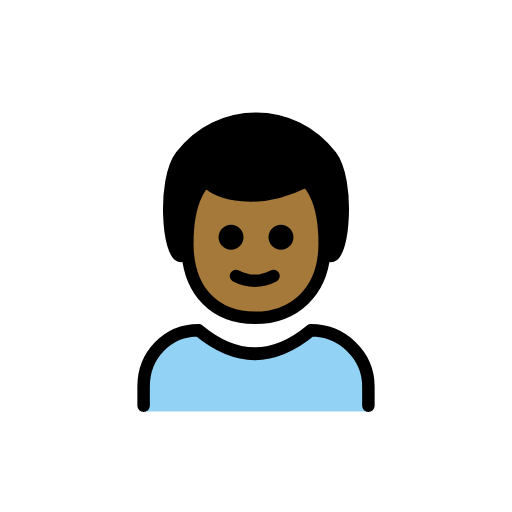
t = 0.00 s
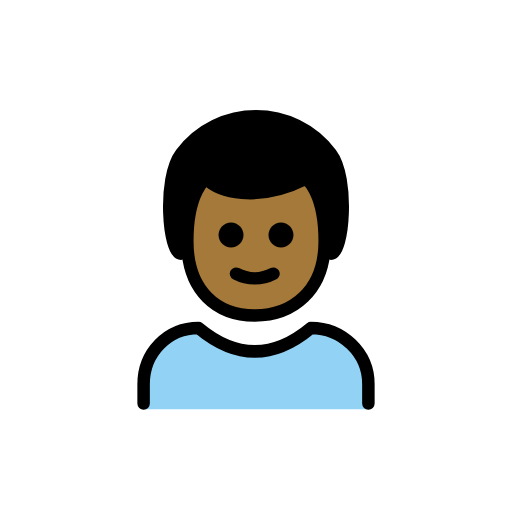
t = 0.48 s
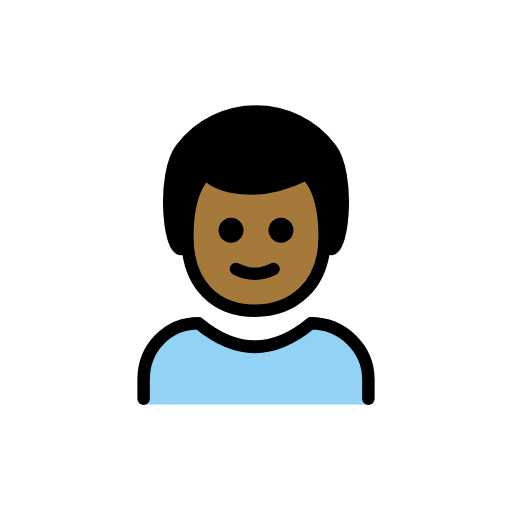
t = 1.43 s
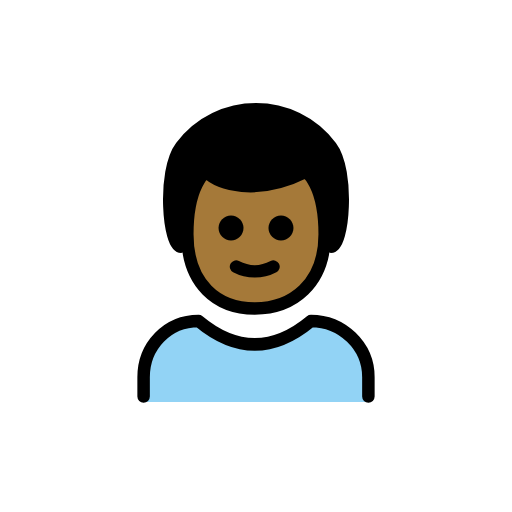
t = 1.90 s
t = 2.38 s: frame unchanged from t = 1.43 s, image omitted
t = 3.33 s: frame unchanged from t = 0.48 s, image omitted

The animated SVG that drew these frames (rendered in a browser with its animation timeline set to each time). Animation: 1 SMIL element (animateTransform=1); one cycle of 3.80 s, repeats indefinitely.

<?xml version='1.0' encoding='utf-8'?>
<svg xmlns="http://www.w3.org/2000/svg" id="emoji" viewBox="-5 -5 82 82" width="200" height="200" role="img">
  <title>OpenMoji: boy: medium-dark skin tone</title><g><g id="color">
    <path fill="#92D3F5" d="M54,60.9V57c0-5-4.2-9-9.2-9c-6,5-12,5-18,0c-5,0-8.8,4-8.8,9v3.9H54z" />
  </g>
  <g id="hair">
    <path fill="#000000" d="M24,36c-2,0-3-12,0-16c6-8,18-8,24,0c3,4,2,16,0,16" />
  </g>
  <g id="skin">
    <path fill="#a57939" d="M25,34c0,8,4.8,11.9,10.8,11.9S47,42,47,34s-3-10-3-10c-8,4-14,2-16,0C28,24,25,26,25,34z" />
  </g>
  <g id="skin-shadow" />
  <g id="line">
    <path fill="none" stroke="#000000" stroke-linecap="round" stroke-linejoin="round" stroke-width="2" d="M24,36c-2,0-3-12,0-16 c6-8,18-8,24,0c3,4,2,16,0,16" />
    <path fill="none" stroke="#000000" stroke-linecap="round" stroke-linejoin="round" stroke-width="2" d="M54,60v-3.1 c0-5-4.2-9-9.2-9c-6,5-12,5-18,0c-5,0-8.8,4-8.8,9V60" />
    <path d="M42,33c0,1.1-0.9,2-2,2s-2-0.9-2-2s0.9-2,2-2S42,31.9,42,33" />
    <path d="M34,33c0,1.1-0.9,2-2,2s-2-0.9-2-2s0.9-2,2-2C33.1,31,34,31.9,34,33" />
    <path fill="none" stroke="#000000" stroke-linejoin="round" stroke-width="2" d="M25,34c0,8,4.8,11.9,10.8,11.9S47,42,47,34 s-3-10-3-10c-8,4-14,2-16,0C28,24,25,26,25,34z" />
    <path fill="none" stroke="#000000" stroke-linecap="round" stroke-linejoin="round" stroke-width="2" d="M32.8,39.2 c1.9,1,4.1,1,6,0" />
  </g>
<animateTransform attributeName="transform" type="translate" values="0 0;0 -1.5;0 0" dur="3.8s" repeatCount="indefinite" /></g></svg>
